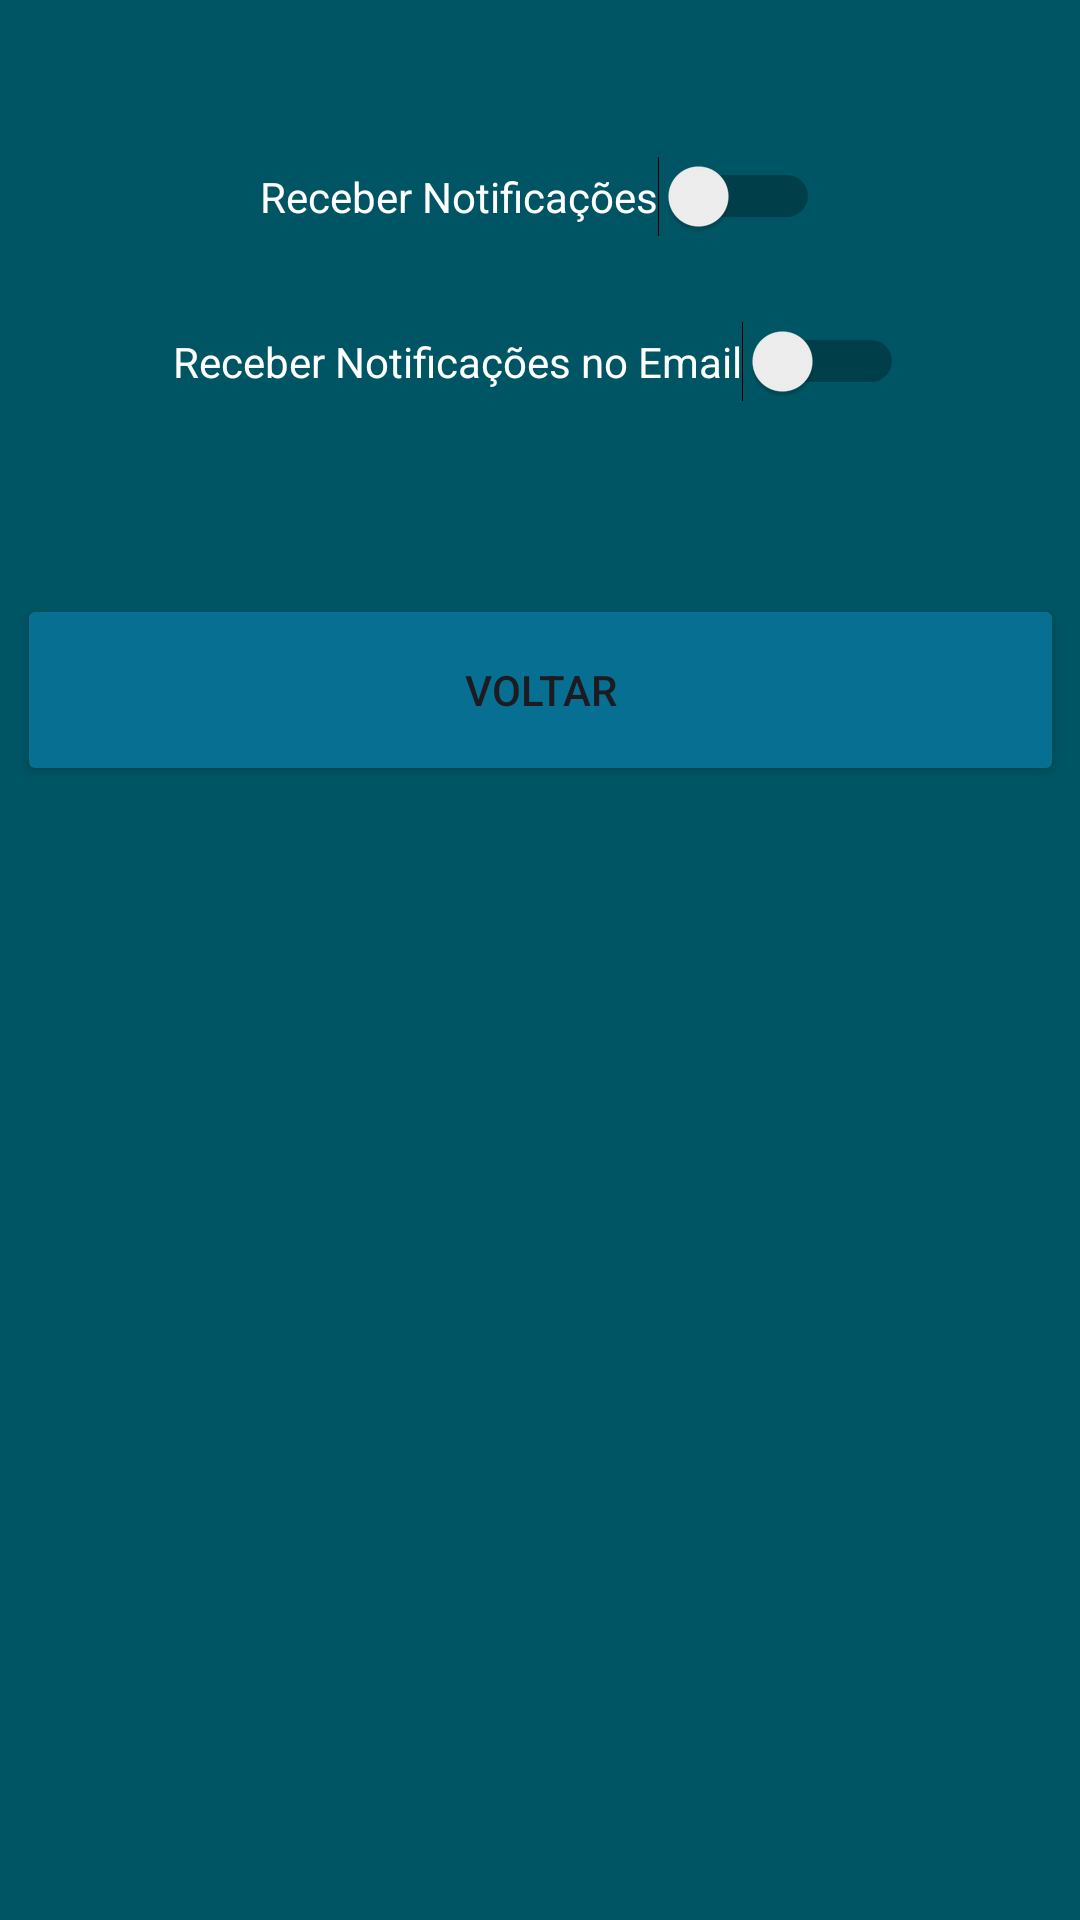

Here is an Android app screen rendered from its layout file. Give the layout XML and the strings, colors and styles it references.
<!-- AndroidManifest.xml: application theme Theme.TrabalhoFinalPDMv2 -->
<!-- res/layout/activity_user_settings.xml -->
<?xml version="1.0" encoding="utf-8"?>
<androidx.constraintlayout.widget.ConstraintLayout xmlns:android="http://schemas.android.com/apk/res/android"
    xmlns:app="http://schemas.android.com/apk/res-auto"
    xmlns:tools="http://schemas.android.com/tools"
    android:layout_width="match_parent"
    android:layout_height="match_parent"
    android:background="#005564"
    tools:context=".activity_user_settings">

    <Switch
        android:id="@+id/switchNotifications"
        android:layout_width="wrap_content"
        android:layout_height="wrap_content"
        android:layout_marginTop="52dp"
        android:text="Receber Notificações"
        android:textColor="#FFFFFFFF"
        app:layout_constraintEnd_toEndOf="parent"
        app:layout_constraintStart_toStartOf="parent"
        app:layout_constraintTop_toTopOf="parent" />

    <Switch
        android:id="@+id/switchEmailNotifications"
        android:layout_width="wrap_content"
        android:layout_height="wrap_content"
        android:layout_marginTop="28dp"
        android:text="Receber Notificações no Email"
        android:textColor="#FFFFFFFF"
        app:layout_constraintEnd_toEndOf="parent"
        app:layout_constraintHorizontal_bias="0.497"
        app:layout_constraintStart_toStartOf="parent"
        app:layout_constraintTop_toBottomOf="@+id/switchNotifications" />

    <Button
        android:id="@+id/btnVoltar"
        android:layout_width="349dp"
        android:layout_height="64dp"
        android:layout_marginTop="64dp"
        android:backgroundTint="#076F91"
        android:text="Voltar"
        app:layout_constraintEnd_toEndOf="parent"
        app:layout_constraintStart_toStartOf="parent"
        app:layout_constraintTop_toBottomOf="@+id/switchEmailNotifications" />
</androidx.constraintlayout.widget.ConstraintLayout>
<!-- resources referenced by this layout -->
<resources>
  <style name="Theme.TrabalhoFinalPDMv2" parent="Base.Theme.TrabalhoFinalPDMv2" />
  <style name="Base.Theme.TrabalhoFinalPDMv2" parent="Theme.Material3.DayNight.NoActionBar">
          
          
      </style>
</resources>
